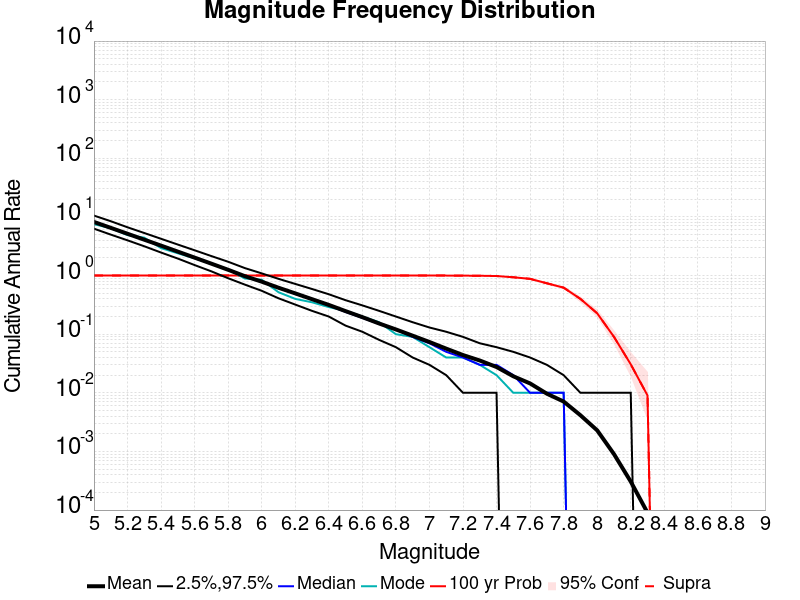

The data file committed next to this chart (first rows):
Mag, Mean, 2.5 %ile, 97.5 %ile, Median, Mode, 100 yr Probability, 100 yr Supra-Seis Prob
5.0, 8.217, 6.31, 10.55, 8.12, 7.53, 1.0, 1.0
5.1, 6.519, 5.0, 8.46, 6.45, 6.43, 1.0, 1.0
5.2, 5.167, 3.99, 6.66, 5.1, 4.9, 1.0, 1.0
5.3, 4.091, 3.16, 5.32, 4.04, 4.43, 1.0, 1.0
5.4, 3.242, 2.47, 4.24, 3.2, 2.94, 1.0, 1.0
5.5, 2.563, 1.95, 3.38, 2.53, 2.4, 1.0, 1.0
5.6, 2.025, 1.51, 2.7, 2.0, 1.97, 1.0, 1.0
5.7, 1.596, 1.18, 2.15, 1.58, 1.6, 1.0, 1.0
5.8, 1.254, 0.9, 1.72, 1.25, 1.27, 1.0, 1.0
5.9, 0.9752, 0.7, 1.34, 0.96, 0.89, 1.0, 1.0
6.0, 0.7873, 0.55, 1.09, 0.78, 0.85, 1.0, 1.0
6.1, 0.6205, 0.41, 0.88, 0.62, 0.52, 1.0, 1.0
6.2, 0.4966, 0.32, 0.72, 0.49, 0.4, 1.0, 1.0
6.3, 0.3955, 0.25, 0.59, 0.39, 0.35, 1.0, 1.0
6.4, 0.3157, 0.2, 0.48, 0.31, 0.29, 1.0, 1.0
6.5, 0.2474, 0.14, 0.38, 0.24, 0.25, 1.0, 1.0
6.6, 0.1954, 0.11, 0.31, 0.19, 0.2, 1.0, 1.0
6.7, 0.1522, 0.08, 0.25, 0.15, 0.16, 1.0, 1.0
6.8, 0.1205, 0.06, 0.2, 0.12, 0.1, 1.0, 1.0
6.9, 0.09427, 0.04, 0.16, 0.09, 0.09, 1.0, 1.0
7.0, 0.0736, 0.03, 0.13, 0.07, 0.06, 1.0, 1.0
7.1, 0.05668, 0.02, 0.11, 0.05, 0.04, 1.0, 1.0
7.2, 0.04407, 0.01, 0.09, 0.04, 0.04, 0.9964, 0.9964
7.3, 0.03559, 0.01, 0.07, 0.03, 0.03, 0.9928, 0.9928
7.4, 0.02755, 0.01, 0.06, 0.03, 0.02, 0.982, 0.982
7.5, 0.01914, 0.0, 0.05, 0.02, 0.01, 0.9351, 0.9351
7.6, 0.01445, 0.0, 0.04, 0.01, 0.01, 0.8793, 0.8793
7.7, 0.009658, 0.0, 0.03, 0.01, 0.01, 0.7387, 0.7387
7.8, 0.007099, 0.0, 0.02, 0.01, 0.01, 0.6216, 0.6216
7.9, 0.004144, 0.0, 0.01, 0.0, 0.0, 0.4, 0.4
8.0, 0.002288, 0.0, 0.01, 0.0, 0.0, 0.227, 0.227
8.1, 9.009009E-4, 0.0, 0.01, 0.0, 0.0, 0.09009, 0.09009
8.2, 3.0630632E-4, 0.0, 0.01, 0.0, 0.0, 0.03063, 0.03063
8.3, 9.009009E-5, 0.0, 0.0, 0.0, 0.0, 0.009009, 0.009009
8.4, 0.0, 0.0, 0.0, 0.0, 0.0, 0.0, 0.0
8.5, 0.0, 0.0, 0.0, 0.0, 0.0, 0.0, 0.0
8.6, 0.0, 0.0, 0.0, 0.0, 0.0, 0.0, 0.0
8.7, 0.0, 0.0, 0.0, 0.0, 0.0, 0.0, 0.0
8.8, 0.0, 0.0, 0.0, 0.0, 0.0, 0.0, 0.0
8.9, 0.0, 0.0, 0.0, 0.0, 0.0, 0.0, 0.0
9.0, 0.0, 0.0, 0.0, 0.0, 0.0, 0.0, 0.0
